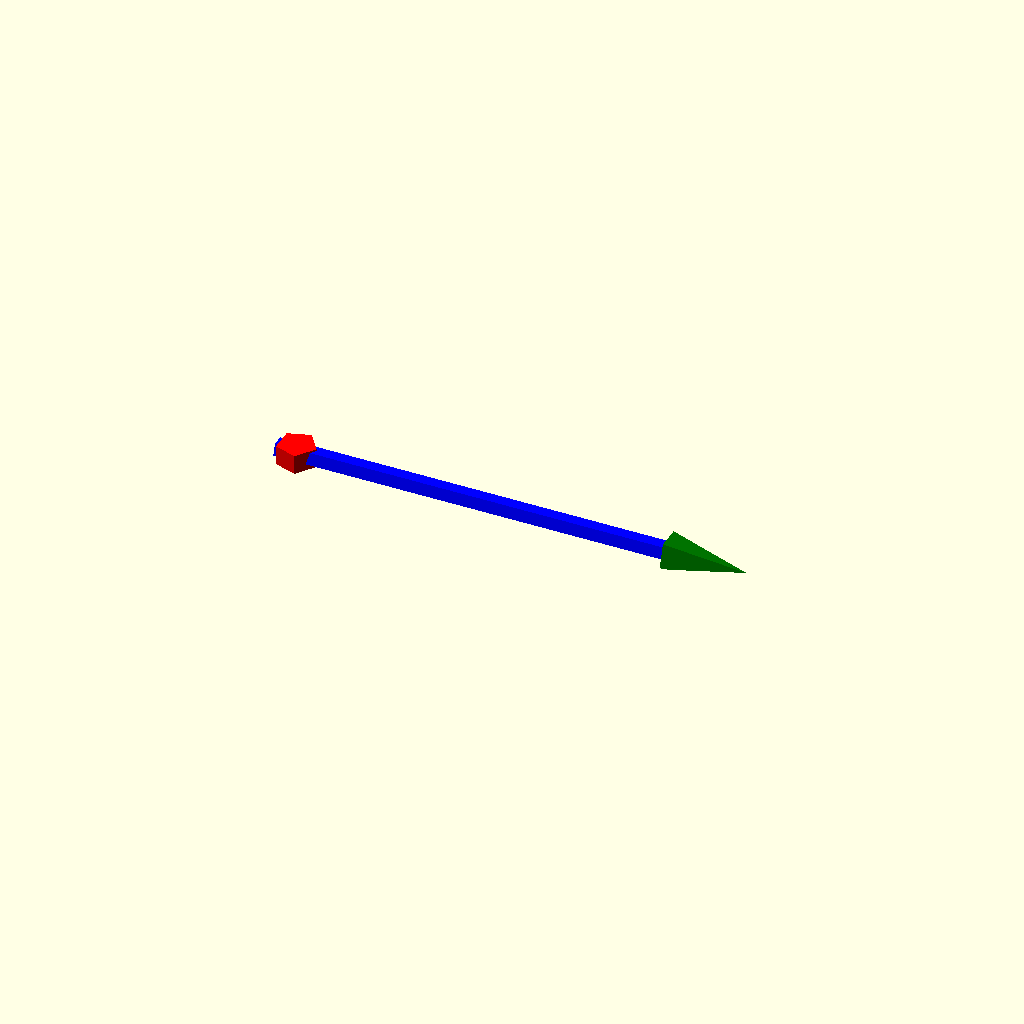
Cell 1: the model at its default parameters.
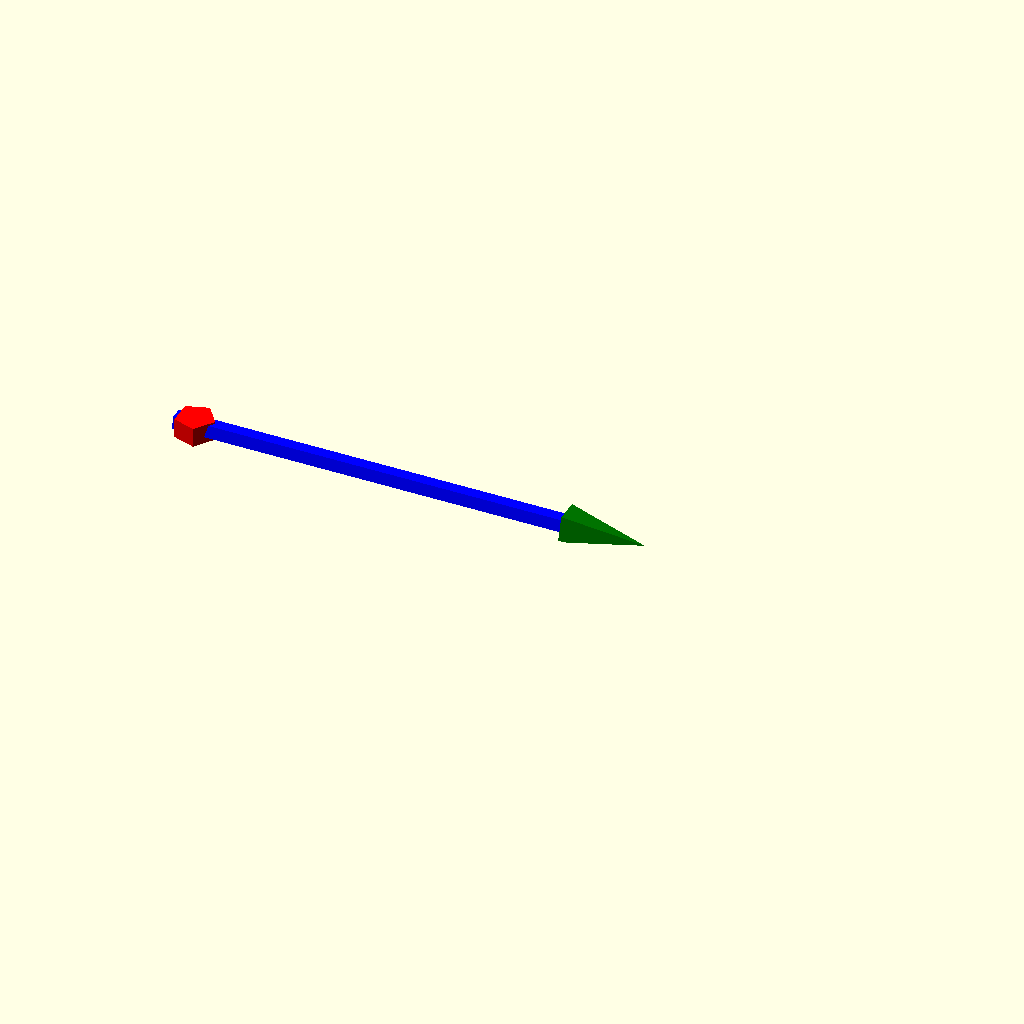
Cell 2: A_x = 0.01 (everything else at default).
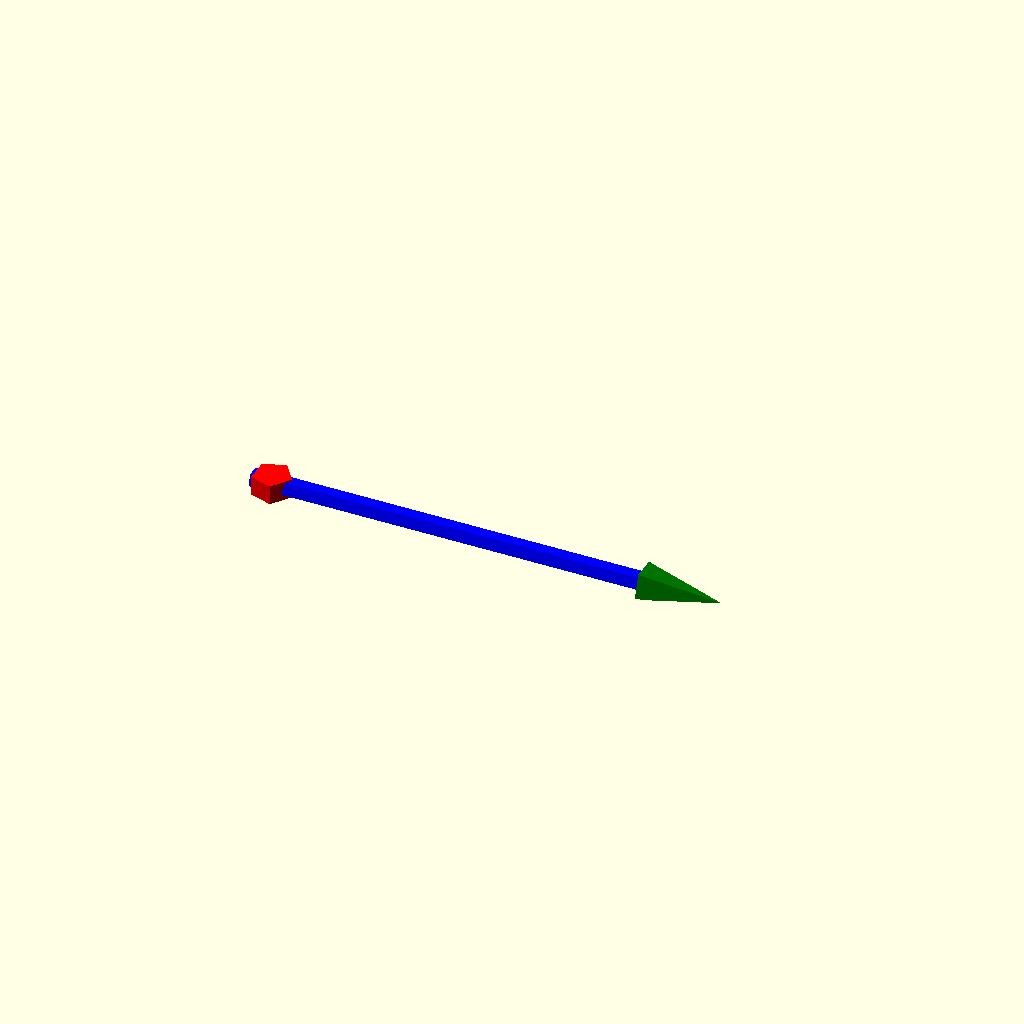
Cell 3: the same model with A_y = 0.01.
All cells are drawn from one camera (rotation 55°, 0°, 25°, orthographic, colour scheme Cornfield), so only the parameter changes between them.
OpenSCAD source file results/craft/scad/axial__DO_41.scad:
// Parameters
A_x = 5.21; //[2.605:10.42:0.01]
A_y = 2.72; //[1.36:5.44:0.01]
A_z = 0; //[min:-5:max:5:step:0.01]
axis_line_length = 20; //[10:40:1]
axis_line_diameter = 1; //[0.5:2:0.1]
axis_line_overlap = 1; //[0.5:2:0.1]
ref_point_diameter = 2; //[1:4:0.1]
ref_point_height = 1; //[0.5:3:0.1]
arrowhead_length = 4; //[2:8:0.5]
arrowhead_diameter = 2; //[1:4:0.1]

// Axial Reference Point
module axial_reference_point() {
  color("Red")
  translate([A_x, A_y, A_z])
    cylinder(r=ref_point_diameter/2, h=ref_point_height, center=true);
}

// Axis Line Indicator
module axis_line_indicator() {
  color("Blue")
  translate([A_x + axis_line_length/2 - axis_line_overlap, A_y, A_z])
    rotate([0, 90, 0])
      cylinder(r=axis_line_diameter/2, h=axis_line_length, center=true);
}

// Arrowhead Marker
module arrowhead_marker() {
  color("Green")
  translate([A_x + axis_line_length - axis_line_overlap + arrowhead_length/2, A_y, A_z])
    rotate([0, 90, 0])
      cylinder(r1=arrowhead_diameter/2, r2=0, h=arrowhead_length, center=true);
}

// Complete Model
module complete_model() {
  union() {
    axial_reference_point();
    axis_line_indicator();
    arrowhead_marker();
    // Text label is ignored as per rules
  }
}

// Render the complete model
complete_model();
Parameter table extracted from the source (name, type, default, range or options):
A_x: number, default 5.21, range 0.01 to 2.605, step 10.42
A_y: number, default 2.72, range 0.01 to 1.36, step 5.44
A_z: number, default 0
axis_line_length: number, default 20, range 1 to 10, step 40
axis_line_diameter: number, default 1, range 0.1 to 0.5, step 2
axis_line_overlap: number, default 1, range 0.1 to 0.5, step 2
ref_point_diameter: number, default 2, range 0.1 to 1, step 4
ref_point_height: number, default 1, range 0.1 to 0.5, step 3
arrowhead_length: number, default 4, range 0.5 to 2, step 8
arrowhead_diameter: number, default 2, range 0.1 to 1, step 4
